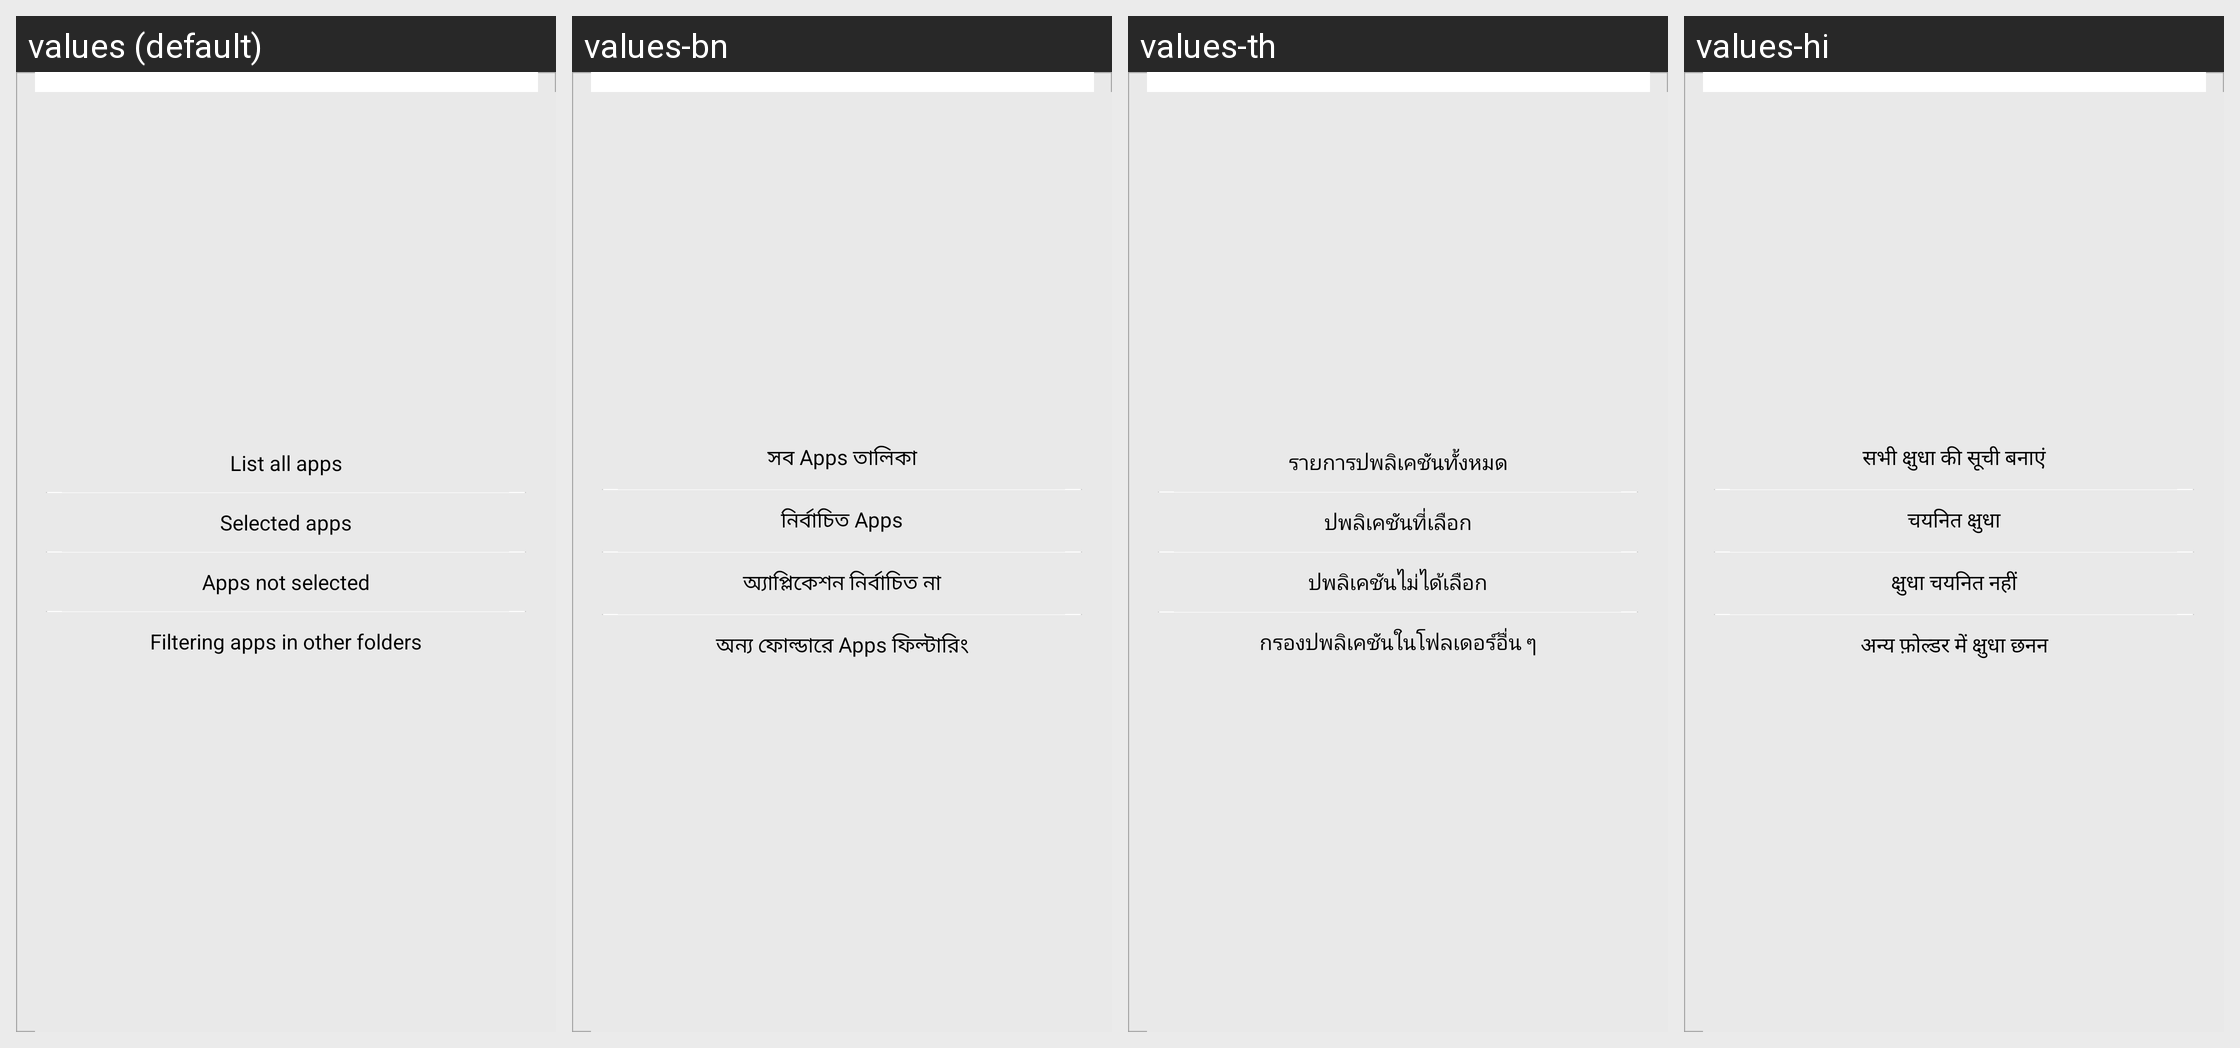

Translations of the strings shown on this Android screen, per locale in the grid:
Android screen res/layout/dialog_filter_apps.xml rendered under 4 locales, left to right: values (default), values-bn, values-th, values-hi. Device: Nexus 5 (rendered at 1080×1920; each locale shown at half size, 540×960, under a caption strip naming it); theme Theme.MaterialComponents.DayNight.NoActionBar.
Other locales in the repository, not shown: values-ar, values-es, values-fa, values-fr, values-id, values-in, values-it, values-ms, values-pt, values-ru, values-tr, values-vi, values-zh-rCN, values-zh-rHK, values-zh-rTW.
Strings drawn on this screen, with the default value and each locale's value (text and hints the layout hard-codes, and strings that could not be matched under every locale, appear in the picture but are not listed):

preview_all_app
  values: List all apps
  values-bn: সব Apps তালিকা
  values-th: รายการปพลิเคชันทั้งหมด
  values-hi: सभी क्षुधा की सूची बनाएं

preview_selected_app
  values: Selected apps
  values-bn: নির্বাচিত Apps
  values-th: ปพลิเคชันที่เลือก
  values-hi: चयनित क्षुधा

preview_missed_app
  values: Apps not selected
  values-bn: অ্যাপ্লিকেশন নির্বাচিত না
  values-th: ปพลิเคชันไม่ได้เลือก
  values-hi: क्षुधा चयनित नहीं

preview_filter_apps
  values: Filtering apps in other folders
  values-bn: অন্য ফোল্ডারে Apps ফিল্টারিং
  values-th: กรองปพลิเคชันในโฟลเดอร์อื่น ๆ
  values-hi: अन्य फ़ोल्डर में क्षुधा छनन
